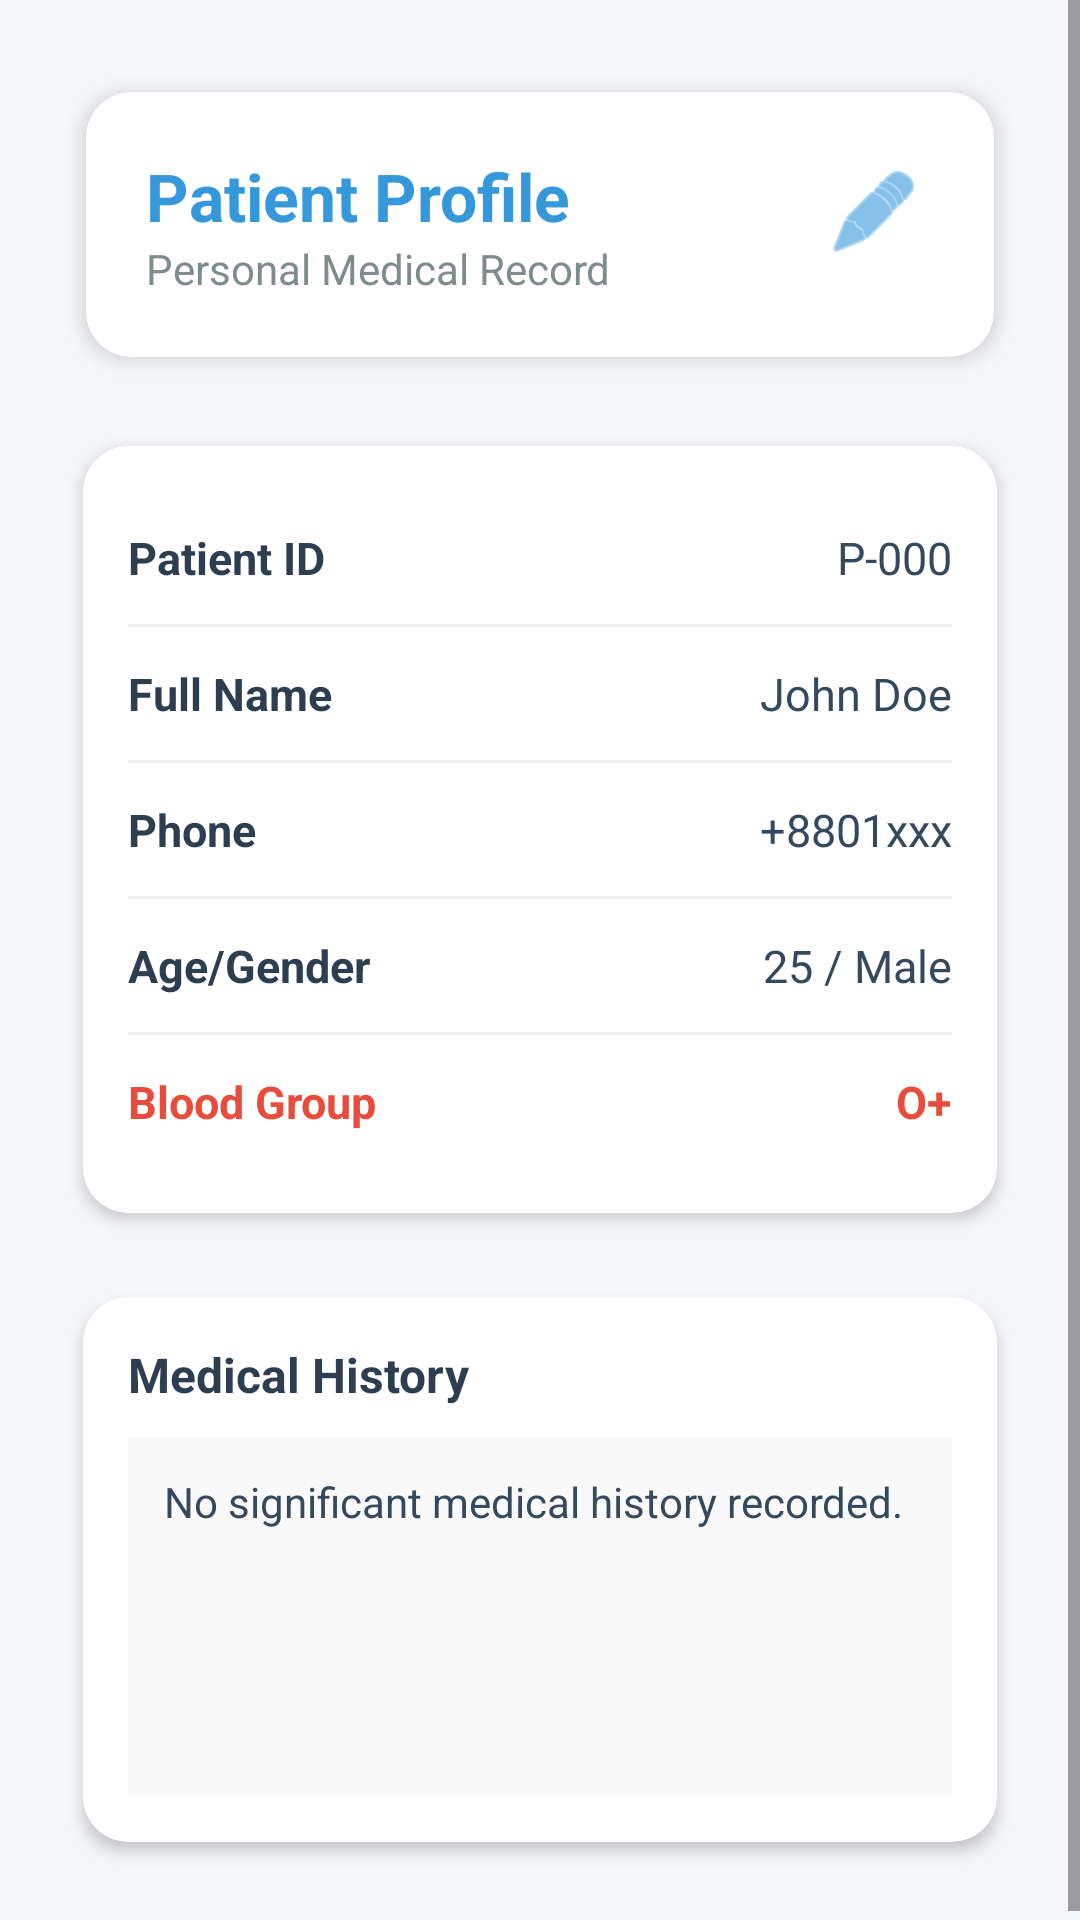

Write the Android layout XML for this screen, with the resource values it uses.
<!-- AndroidManifest.xml: application theme Theme.Ruhan_2207088_Hospital_Management_System -->
<!-- res/layout/fragment_patient_profile.xml -->
<?xml version="1.0" encoding="utf-8"?>
<ScrollView xmlns:android="http://schemas.android.com/apk/res/android"
    xmlns:app="http://schemas.android.com/apk/res-auto"
    android:layout_width="match_parent"
    android:layout_height="match_parent"
    android:background="#F5F6FA"> <LinearLayout
    android:layout_width="match_parent"
    android:layout_height="wrap_content"
    android:orientation="vertical"
    android:padding="20dp">

    <androidx.cardview.widget.CardView
        android:layout_width="match_parent"
        android:layout_height="wrap_content"
        app:cardCornerRadius="15dp"
        app:cardElevation="4dp"
        app:cardUseCompatPadding="true">

        <RelativeLayout
            android:layout_width="match_parent"
            android:layout_height="wrap_content"
            android:padding="20dp">

            <LinearLayout
                android:layout_width="wrap_content"
                android:layout_height="wrap_content"
                android:orientation="vertical">

                <TextView
                    android:layout_width="wrap_content"
                    android:layout_height="wrap_content"
                    android:text="Patient Profile"
                    android:textColor="#3498DB"
                    android:textSize="22sp"
                    android:textStyle="bold" />

                <TextView
                    android:layout_width="wrap_content"
                    android:layout_height="wrap_content"
                    android:text="Personal Medical Record"
                    android:textColor="#7F8C8D"
                    android:textSize="14sp" />
            </LinearLayout>

            <ImageButton
                android:id="@+id/btnEditProfile"
                android:layout_width="40dp"
                android:layout_height="40dp"
                android:layout_alignParentEnd="true"
                android:background="@android:color/transparent"
                android:scaleType="centerInside"
                android:src="@android:drawable/ic_menu_edit"
                app:tint="#3498DB" />
        </RelativeLayout>
    </androidx.cardview.widget.CardView>

    <androidx.cardview.widget.CardView
        android:layout_width="match_parent"
        android:layout_height="wrap_content"
        android:layout_marginTop="10dp"
        app:cardCornerRadius="15dp"
        app:cardElevation="3dp"
        app:cardUseCompatPadding="true">

        <TableLayout
            android:layout_width="match_parent"
            android:layout_height="wrap_content"
            android:padding="15dp"
            android:stretchColumns="1">

            <TableRow android:paddingVertical="12dp">
                <TextView android:text="Patient ID" android:textColor="#2C3E50" android:textSize="15sp" android:textStyle="bold" />
                <TextView android:id="@+id/lblId" android:gravity="end" android:text="P-000" android:textColor="#34495E" android:textSize="15sp" />
            </TableRow>

            <View android:layout_height="1dp" android:background="#ECF0F1" />

            <TableRow android:paddingVertical="12dp">
                <TextView android:text="Full Name" android:textColor="#2C3E50" android:textSize="15sp" android:textStyle="bold" />
                <TextView android:id="@+id/lblName" android:gravity="end" android:text="John Doe" android:textColor="#34495E" android:textSize="15sp" />
            </TableRow>

            <View android:layout_height="1dp" android:background="#ECF0F1" />

            <TableRow android:paddingVertical="12dp">
                <TextView android:text="Phone" android:textColor="#2C3E50" android:textSize="15sp" android:textStyle="bold" />
                <TextView android:id="@+id/lblPhone" android:gravity="end" android:text="+8801xxx" android:textColor="#34495E" android:textSize="15sp" />
            </TableRow>

            <View android:layout_height="1dp" android:background="#ECF0F1" />

            <TableRow android:paddingVertical="12dp">
                <TextView android:text="Age/Gender" android:textColor="#2C3E50" android:textSize="15sp" android:textStyle="bold" />
                <TextView android:id="@+id/lblAgeGender" android:gravity="end" android:text="25 / Male" android:textColor="#34495E" android:textSize="15sp" />
            </TableRow>

            <View android:layout_height="1dp" android:background="#ECF0F1" />

            <TableRow android:paddingVertical="12dp">
                <TextView android:text="Blood Group" android:textColor="#E74C3C" android:textSize="15sp" android:textStyle="bold" />
                <TextView android:id="@+id/lblBlood" android:gravity="end" android:text="O+" android:textColor="#E74C3C" android:textSize="15sp" android:textStyle="bold" />
            </TableRow>
        </TableLayout>
    </androidx.cardview.widget.CardView>

    <androidx.cardview.widget.CardView
        android:layout_width="match_parent"
        android:layout_height="wrap_content"
        android:layout_marginTop="10dp"
        app:cardCornerRadius="15dp"
        app:cardElevation="3dp"
        app:cardUseCompatPadding="true">

        <LinearLayout
            android:layout_width="match_parent"
            android:layout_height="wrap_content"
            android:orientation="vertical"
            android:padding="15dp">

            <TextView
                android:layout_width="wrap_content"
                android:layout_height="wrap_content"
                android:layout_marginBottom="10dp"
                android:text="Medical History"
                android:textColor="#2C3E50"
                android:textSize="16sp"
                android:textStyle="bold" />

            <TextView
                android:id="@+id/txtHistory"
                android:layout_width="match_parent"
                android:layout_height="wrap_content"
                android:background="#F9F9F9"
                android:lineSpacingExtra="5dp"
                android:minHeight="120dp"
                android:padding="12dp"
                android:text="No significant medical history recorded."
                android:textColor="#34495E"
                android:textSize="14sp" />
        </LinearLayout>
    </androidx.cardview.widget.CardView>

</LinearLayout>
</ScrollView>
<!-- resources referenced by this layout -->
<resources>
  <style name="Theme.Ruhan_2207088_Hospital_Management_System" parent="Base.Theme.Ruhan_2207088_Hospital_Management_System" />
  <style name="Base.Theme.Ruhan_2207088_Hospital_Management_System" parent="Theme.Material3.DayNight.NoActionBar">
      </style>
</resources>
